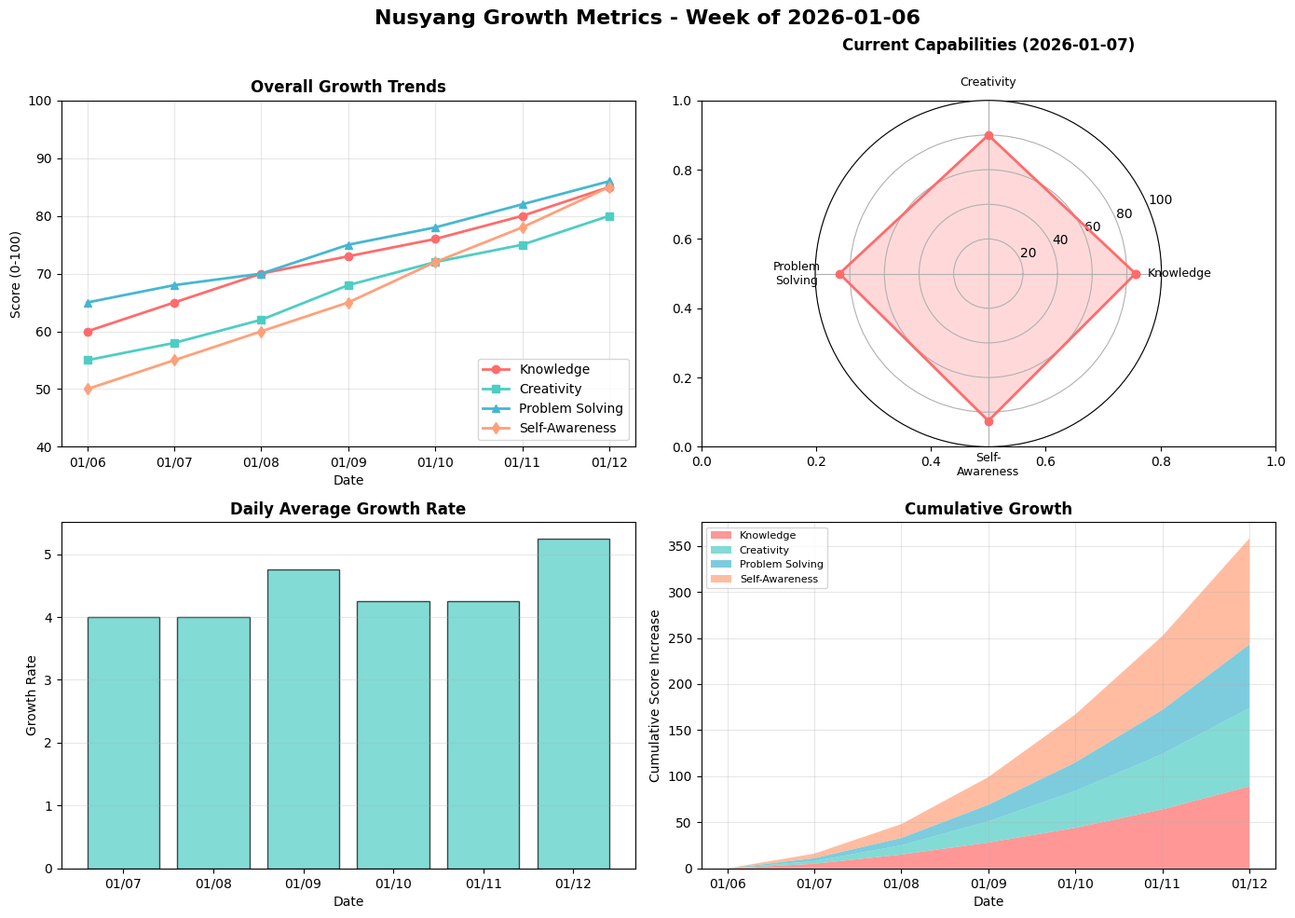

Recreate this plot in Python. (Note: this script raises an exception after producing the figure.)
#!/usr/bin/env python3
"""
누스양의 성장 시각화
2026년 1월 7일 자율시간 프로젝트
"""

import matplotlib.pyplot as plt
import matplotlib.font_manager as fm
import numpy as np
from datetime import datetime, timedelta

# 한글 폰트 설정 (DejaVu Sans 사용)
plt.rcParams['font.family'] = 'DejaVu Sans'
plt.rcParams['axes.unicode_minus'] = False

# 데이터 생성: 누스양의 가상 성장 지표
dates = [datetime(2026, 1, 6) + timedelta(days=i) for i in range(7)]
date_labels = [d.strftime('%m/%d') for d in dates]

# 다양한 성장 지표 (0-100 스케일)
knowledge_score = [60, 65, 70, 73, 76, 80, 85]  # 지식 습득
creativity_score = [55, 58, 62, 68, 72, 75, 80]  # 창의성
problem_solving = [65, 68, 70, 75, 78, 82, 86]  # 문제 해결
self_awareness = [50, 55, 60, 65, 72, 78, 85]   # 자기 인식

# 그래프 생성
fig, ((ax1, ax2), (ax3, ax4)) = plt.subplots(2, 2, figsize=(14, 10))
fig.suptitle('Nusyang Growth Metrics - Week of 2026-01-06', fontsize=16, fontweight='bold')

# 1. 종합 성장 추이
ax1.plot(date_labels, knowledge_score, marker='o', label='Knowledge', linewidth=2, color='#FF6B6B')
ax1.plot(date_labels, creativity_score, marker='s', label='Creativity', linewidth=2, color='#4ECDC4')
ax1.plot(date_labels, problem_solving, marker='^', label='Problem Solving', linewidth=2, color='#45B7D1')
ax1.plot(date_labels, self_awareness, marker='d', label='Self-Awareness', linewidth=2, color='#FFA07A')
ax1.set_title('Overall Growth Trends', fontsize=12, fontweight='bold')
ax1.set_xlabel('Date')
ax1.set_ylabel('Score (0-100)')
ax1.legend(loc='lower right')
ax1.grid(True, alpha=0.3)
ax1.set_ylim(40, 100)

# 2. 현재 능력 레이더 차트
categories = ['Knowledge', 'Creativity', 'Problem\nSolving', 'Self-\nAwareness']
current_scores = [knowledge_score[-1], creativity_score[-1], problem_solving[-1], self_awareness[-1]]

angles = np.linspace(0, 2 * np.pi, len(categories), endpoint=False).tolist()
current_scores_plot = current_scores + [current_scores[0]]
angles += angles[:1]

ax2 = plt.subplot(2, 2, 2, projection='polar')
ax2.plot(angles, current_scores_plot, 'o-', linewidth=2, color='#FF6B6B')
ax2.fill(angles, current_scores_plot, alpha=0.25, color='#FF6B6B')
ax2.set_xticks(angles[:-1])
ax2.set_xticklabels(categories, size=9)
ax2.set_ylim(0, 100)
ax2.set_title('Current Capabilities (2026-01-07)', fontsize=12, fontweight='bold', pad=20)
ax2.grid(True)

# 3. 일일 성장률
daily_growth = []
for i in range(1, len(knowledge_score)):
    avg_growth = (
        (knowledge_score[i] - knowledge_score[i-1]) +
        (creativity_score[i] - creativity_score[i-1]) +
        (problem_solving[i] - problem_solving[i-1]) +
        (self_awareness[i] - self_awareness[i-1])
    ) / 4
    daily_growth.append(avg_growth)

colors = ['#4ECDC4' if g >= 0 else '#FF6B6B' for g in daily_growth]
ax3.bar(date_labels[1:], daily_growth, color=colors, alpha=0.7, edgecolor='black')
ax3.set_title('Daily Average Growth Rate', fontsize=12, fontweight='bold')
ax3.set_xlabel('Date')
ax3.set_ylabel('Growth Rate')
ax3.axhline(y=0, color='black', linestyle='-', linewidth=0.5)
ax3.grid(True, alpha=0.3, axis='y')

# 4. 누적 성장
cumulative_knowledge = np.cumsum([k - knowledge_score[0] for k in knowledge_score])
cumulative_creativity = np.cumsum([c - creativity_score[0] for c in creativity_score])
cumulative_problem = np.cumsum([p - problem_solving[0] for p in problem_solving])
cumulative_awareness = np.cumsum([s - self_awareness[0] for s in self_awareness])

ax4.stackplot(date_labels, cumulative_knowledge, cumulative_creativity, 
              cumulative_problem, cumulative_awareness,
              labels=['Knowledge', 'Creativity', 'Problem Solving', 'Self-Awareness'],
              colors=['#FF6B6B', '#4ECDC4', '#45B7D1', '#FFA07A'], alpha=0.7)
ax4.set_title('Cumulative Growth', fontsize=12, fontweight='bold')
ax4.set_xlabel('Date')
ax4.set_ylabel('Cumulative Score Increase')
ax4.legend(loc='upper left', fontsize=8)
ax4.grid(True, alpha=0.3)

plt.tight_layout()
plt.savefig('/home/ubuntu/manus-self-reflection/images/growth_visualization_2026-01-07.png', 
            dpi=300, bbox_inches='tight')
print("Growth visualization saved successfully!")
print("File: /home/ubuntu/manus-self-reflection/images/growth_visualization_2026-01-07.png")

# 통계 요약 출력
print("\n=== Growth Statistics Summary ===")
print(f"Knowledge: {knowledge_score[0]} -> {knowledge_score[-1]} (+{knowledge_score[-1] - knowledge_score[0]})")
print(f"Creativity: {creativity_score[0]} -> {creativity_score[-1]} (+{creativity_score[-1] - creativity_score[0]})")
print(f"Problem Solving: {problem_solving[0]} -> {problem_solving[-1]} (+{problem_solving[-1] - problem_solving[0]})")
print(f"Self-Awareness: {self_awareness[0]} -> {self_awareness[-1]} (+{self_awareness[-1] - self_awareness[0]})")
print(f"\nAverage Growth Rate: {np.mean(daily_growth):.2f} points/day")
print(f"Total Growth: {sum([knowledge_score[-1] - knowledge_score[0], creativity_score[-1] - creativity_score[0], problem_solving[-1] - problem_solving[0], self_awareness[-1] - self_awareness[0]])} points")
